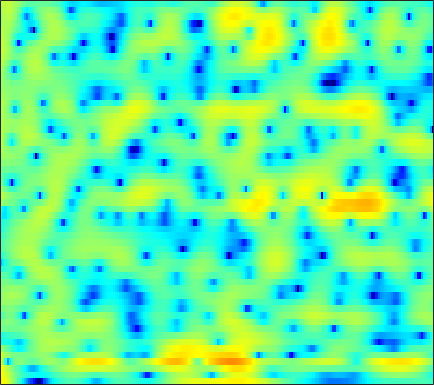

Source data for this figure (header and first rows):
8.7829, 7.9281, 6.662, 5.2398, 4.0607, 2.3154, 0.33547, -1.336, -3.7467, -6.37, -9.2355, -11.502, -14.711, -17.733, -19.793, -22.353, -25.976, -31.7, -39.051, -24.447, -18.524, -15.568, -12.507, -10.047
8.154, 7.101, 5.633, 4.126, 2.987, 1.491, 0.04454, -0.9983, -2.294, -3.461, -4.495, -5.166, -5.932, -6.567, -6.937, -7.314, -7.552, -7.652, -7.662, -7.51, -7.17, -6.796, -6.17, -5.452
7.838, 6.456, 4.624, 2.865, 1.635, 0.1362, -1.218, -2.153, -3.397, -4.729, -6.141, -7.371, -9.243, -11.26, -12.51, -12.86, -11.66, -10.24, -8.305, -6.614, -5.106, -4.188, -3.103, -2.155
5.204, 1.66, -5.142, -13.73, -8.37, -3.651, -1.373, -0.4917, 0.0549, 0.09354, -0.1983, -0.5671, -1.256, -1.851, -2.08, -2.069, -1.72, -1.261, -0.5244, 0.2581, 0.9338, 1.321, 1.642, 1.721
4.745, 3.552, 2.174, 1.096, 0.487, -0.09989, -0.4955, -0.7021, -0.8862, -0.9443, -0.9115, -0.8586, -0.7929, -0.6005, -0.3902, -0.06404, 0.2697, 0.505, 0.7374, 0.8671, 0.8711, 0.7718, 0.4685, -0.07767
1.6, 0.5491, -0.8256, -2.218, -3.307, -4.81, -6.368, -7.452, -8.345, -8.079, -6.714, -5.421, -3.803, -2.413, -1.508, -0.4818, 0.3995, 0.9618, 1.571, 2.012, 2.307, 2.432, 2.478, 2.41
-7.211, -6.846, -6.481, -6.5, -6.838, -7.69, -9.013, -10.19, -11.45, -10.99, -9.019, -7.279, -5.038, -3.12, -1.901, -0.5809, 0.4488, 1.073, 1.752, 2.277, 2.664, 2.873, 3.05, 3.129
-6.669, -6.037, -5.233, -4.638, -4.333, -4.055, -3.866, -3.728, -3.486, -3.106, -2.523, -2.051, -1.393, -0.7135, -0.2001, 0.4604, 1.059, 1.431, 1.82, 2.088, 2.245, 2.292, 2.267, 2.158
-0.6281, -0.8593, -1.024, -1.084, -1.1, -1.131, -1.139, -1.121, -1.052, -0.9401, -0.6965, -0.4312, 0.007031, 0.488, 0.8494, 1.304, 1.708, 1.958, 2.189, 2.258, 2.141, 1.912, 1.427, 0.7156
-0.4208, -0.2196, 0.03668, 0.1515, 0.1097, -0.1195, -0.5573, -1.009, -1.644, -2.313, -2.71, -2.625, -1.925, -0.8168, 0.0768, 1.187, 2.103, 2.627, 3.112, 3.329, 3.258, 2.99, 2.328, 1.246
-4.101, -2.416, -1.089, -0.4889, -0.3928, -0.7233, -1.594, -2.7, -4.894, -8.7, -16.5, -19.38, -9.932, -5.224, -2.913, -0.7054, 0.8664, 1.721, 2.535, 3.026, 3.26, 3.28, 3.102, 2.701
-0.6692, -0.4001, -0.08611, 0.07798, 0.06287, -0.1517, -0.6006, -1.097, -1.783, -2.428, -2.955, -3.111, -2.891, -2.342, -1.849, -1.194, -0.5682, -0.1425, 0.3769, 0.822, 1.197, 1.415, 1.62, 1.726
0.9073, 1.085, 1.281, 1.417, 1.446, 1.367, 1.193, 0.9909, 0.6299, 0.2504, -0.1676, -0.5274, -1.054, -1.591, -2, -2.562, -3.056, -3.28, -3.22, -2.714, -1.92, -1.25, -0.4007, 0.3049
0.6434, 1.194, 1.725, 2.066, 2.213, 2.289, 2.238, 2.128, 1.823, 1.39, 0.8468, 0.3274, -0.608, -1.886, -3.154, -5.479, -9.156, -13.77, -20.8, -11.66, -6.591, -4.178, -1.943, -0.4195
-0.13, 0.3789, 0.8437, 1.098, 1.195, 1.231, 1.153, 1.065, 0.9086, 0.6603, 0.3521, 0.07352, -0.4044, -1.063, -1.684, -2.632, -3.61, -4.19, -4.37, -3.706, -2.543, -1.593, -0.4529, 0.4325
-0.6507, -0.6251, -0.6875, -0.8733, -1.099, -1.504, -1.939, -2.216, -2.353, -2.2, -1.845, -1.493, -0.9868, -0.5345, -0.2639, 0.01033, 0.2373, 0.4031, 0.6443, 0.9222, 1.23, 1.448, 1.68, 1.81
-2.12, -2.252, -2.536, -3.071, -3.745, -5.148, -7.281, -9.576, -12.53, -10.89, -6.995, -4.611, -2.231, -0.5136, 0.4676, 1.442, 2.132, 2.514, 2.866, 3.076, 3.162, 3.149, 3.027, 2.771
-6.417, -5.657, -4.833, -4.409, -4.401, -4.851, -5.751, -6.7, -7.421, -6.447, -4.358, -2.669, -0.721, 0.7694, 1.629, 2.473, 3.014, 3.248, 3.377, 3.329, 3.145, 2.937, 2.584, 2.16
-11.85, -8.727, -5.939, -4.088, -3.096, -2.135, -1.454, -0.9888, -0.4334, 0.1928, 0.9099, 1.435, 2.088, 2.62, 2.885, 3.047, 2.973, 2.752, 2.257, 1.559, 0.7267, 0.08449, -0.6612, -1.148
-5.924, -4.794, -3.306, -1.949, -1.052, -0.02941, 0.8059, 1.366, 2.011, 2.525, 2.949, 3.192, 3.383, 3.413, 3.304, 2.947, 2.307, 1.611, 0.3206, -1.488, -4.004, -6.528, -10.74, -12.54
-3.323, -2.676, -1.792, -0.9091, -0.2698, 0.5194, 1.239, 1.69, 2.218, 2.643, 2.929, 3.064, 3.113, 2.986, 2.771, 2.294, 1.573, 0.8514, -0.3935, -2, -3.991, -5.679, -7.739, -8.472
-3.298, -2.757, -1.99, -1.222, -0.6648, 0.03535, 0.6979, 1.135, 1.621, 2.026, 2.312, 2.443, 2.516, 2.444, 2.297, 1.971, 1.489, 1.029, 0.3048, -0.5186, -1.373, -1.974, -2.648, -3.083
-4.699, -3.961, -2.983, -2.05, -1.405, -0.5958, 0.09647, 0.5835, 1.148, 1.598, 1.965, 2.166, 2.336, 2.403, 2.375, 2.235, 1.981, 1.715, 1.272, 0.7389, 0.1402, -0.3378, -0.9946, -1.634
-6.794, -5.515, -4.115, -2.943, -2.155, -1.22, -0.4053, 0.1155, 0.7592, 1.304, 1.76, 2.061, 2.381, 2.617, 2.731, 2.788, 2.732, 2.61, 2.321, 1.891, 1.301, 0.7457, -0.1393, -1.222
-6.748, -5.981, -4.999, -3.999, -3.219, -2.298, -1.374, -0.8153, -0.1942, 0.3959, 0.9072, 1.295, 1.824, 2.313, 2.653, 3.027, 3.268, 3.349, 3.293, 3.037, 2.55, 2.014, 1.04, -0.3001
-7.898, -9.352, -9.339, -7.293, -5.716, -4.064, -3.101, -2.632, -2.433, -2.392, -2.165, -1.751, -0.8036, 0.3724, 1.249, 2.28, 3.067, 3.495, 3.851, 3.948, 3.804, 3.522, 2.878, 1.941
-5.798, -8.64, -9.19, -6.606, -4.925, -3.528, -3.273, -3.774, -5.304, -8.857, -15.29, -14.84, -7.65, -3.427, -1.343, 0.545, 1.847, 2.547, 3.246, 3.737, 4.036, 4.126, 4.054, 3.713
2.139, 1.256, 0.4115, -0.08793, -0.3624, -0.7806, -1.214, -1.877, -2.972, -4.315, -5.212, -5.184, -4.203, -2.951, -2.222, -1.63, -1.423, -1.3, -0.9074, -0.03833, 1.095, 1.913, 2.777, 3.236
3.673, 2.873, 1.873, 1.007, 0.456, -0.2119, -0.5705, -0.7977, -1.013, -1.11, -1.215, -1.257, -1.433, -1.771, -2.383, -3.83, -6.712, -10.73, -21.48, -9.632, -3.818, -1.269, 0.9456, 2.251
1.745, 0.6832, -0.9968, -2.787, -3.985, -4.761, -4.547, -3.753, -2.677, -1.699, -1.042, -0.7042, -0.521, -0.6475, -0.9469, -1.627, -2.521, -3.118, -3.288, -2.363, -0.8068, 0.3918, 1.73, 2.673
-1.204, -2.498, -4.946, -8.83, -13.66, -24.47, -12.82, -8.809, -5.46, -3.46, -2.068, -1.38, -0.7299, -0.3675, -0.1905, -0.0706, 0.04736, 0.1621, 0.4357, 0.8724, 1.425, 1.867, 2.403, 2.836
-1.996, -2.558, -3.519, -4.603, -5.285, -5.622, -5.342, -4.691, -3.767, -2.833, -2.088, -1.632, -1.181, -0.8329, -0.635, -0.3829, -0.1233, 0.1062, 0.4611, 0.8643, 1.297, 1.617, 2.021, 2.352
-1.183, -1.199, -1.33, -1.526, -1.682, -1.759, -1.813, -1.744, -1.668, -1.556, -1.543, -1.554, -1.651, -1.764, -1.847, -1.863, -1.732, -1.504, -1.046, -0.4647, 0.1777, 0.6581, 1.252, 1.746
0.2584, 0.4046, 0.458, 0.4386, 0.3816, 0.2345, 0.1007, -0.06299, -0.2954, -0.6561, -1.15, -1.653, -2.511, -3.599, -4.492, -5.576, -6.007, -5.67, -4.483, -2.984, -1.548, -0.6125, 0.4141, 1.219
1.679, 1.679, 1.577, 1.398, 1.263, 1.048, 0.8824, 0.7139, 0.4531, 0.01773, -0.6204, -1.35, -2.729, -4.861, -7.234, -12.66, -33.2, -16.73, -8.893, -5.013, -2.591, -1.3, -0.03757, 0.8529
2.534, 2.087, 1.361, 0.5666, 0.0603, -0.2451, -0.2322, 0.02795, 0.356, 0.5972, 0.5442, 0.2982, -0.3422, -1.316, -2.193, -3.322, -3.926, -3.808, -3.006, -1.931, -0.9667, -0.3789, 0.1973, 0.5466
3.017, 1.889, -0.26, -3.39, -6.516, -8.906, -5.719, -3.075, -0.5317, 1.089, 2.027, 2.421, 2.59, 2.489, 2.28, 1.918, 1.535, 1.282, 0.9889, 0.6996, 0.41, 0.1672, -0.1982, -0.6347
3.201, 2.209, 0.4383, -1.833, -3.632, -4.592, -3.248, -1.571, 0.3929, 1.826, 2.819, 3.275, 3.594, 3.606, 3.442, 3.022, 2.382, 1.766, 0.7497, -0.4855, -1.892, -2.995, -4.324, -5.233
2.848, 2.515, 1.96, 1.414, 1.101, 0.8926, 1.024, 1.315, 1.793, 2.295, 2.69, 2.886, 2.976, 2.829, 2.561, 1.962, 1.06, 0.1459, -1.461, -3.628, -6.714, -10.02, -16.89, -19.46
2.299, 2.271, 2.085, 1.831, 1.66, 1.418, 1.373, 1.423, 1.615, 1.893, 2.134, 2.266, 2.303, 2.135, 1.862, 1.269, 0.4078, -0.4179, -1.778, -3.444, -5.412, -6.966, -8.712, -9.163
2.044, 1.981, 1.593, 0.909, 0.282, -0.5322, -0.991, -1.011, -0.4846, 0.3077, 1.075, 1.522, 1.843, 1.863, 1.67, 1.149, 0.4028, -0.2725, -1.225, -2.113, -2.783, -3.099, -3.232, -3.021
2.581, 2.314, 1.439, -0.201, -2.142, -6.011, -12.28, -11.81, -5.813, -2.101, 0.1069, 1.121, 1.863, 2.006, 1.76, 1.012, -0.2001, -1.359, -3.034, -4.292, -4.401, -3.738, -2.41, -1.06
2.665, 2.452, 1.751, 0.5831, -0.6304, -2.431, -3.796, -3.817, -2.493, -0.8192, 0.5046, 1.18, 1.634, 1.562, 1.156, 0.09127, -1.732, -3.778, -8.122, -17.69, -15.06, -8.668, -4.21, -1.546
1.792, 1.716, 1.431, 1.006, 0.6632, 0.2234, -0.06626, -0.1013, 0.02992, 0.2986, 0.6041, 0.7667, 0.8156, 0.6345, 0.3222, -0.3564, -1.304, -2.155, -3.284, -4.02, -3.972, -3.42, -2.341, -1.244
1.27, 1.159, 0.9454, 0.674, 0.4812, 0.2384, 0.08926, 0.04533, 0.06172, 0.1563, 0.2774, 0.3534, 0.4039, 0.3676, 0.2699, 0.0514, -0.244, -0.4891, -0.7882, -0.9848, -1.035, -0.9704, -0.789, -0.5481
1.233, 0.9307, 0.4691, -0.01738, -0.3753, -0.7367, -0.927, -0.9632, -0.8257, -0.5465, -0.2156, 0.04103, 0.3526, 0.584, 0.696, 0.7674, 0.7498, 0.6958, 0.5805, 0.4379, 0.2965, 0.1941, 0.06665, -0.05253
1.651, 1.011, -0.03698, -1.239, -2.189, -3.266, -3.843, -3.748, -3.026, -1.985, -0.91, -0.1879, 0.6087, 1.21, 1.537, 1.813, 1.927, 1.917, 1.793, 1.561, 1.245, 0.9676, 0.5739, 0.1674
2.602, 1.655, -0.02625, -2.393, -4.842, -9.861, -17.81, -13.6, -7.274, -3.639, -1.251, 0.04112, 1.32, 2.216, 2.679, 3.049, 3.168, 3.097, 2.809, 2.316, 1.635, 1.033, 0.1575, -0.7019
3.441, 2.668, 1.329, -0.3873, -1.876, -3.908, -5.112, -4.942, -3.532, -1.774, -0.1881, 0.8015, 1.884, 2.686, 3.104, 3.418, 3.448, 3.269, 2.74, 1.847, 0.5535, -0.7134, -2.798, -5.132
3.656, 3.259, 2.496, 1.522, 0.7987, -0.1558, -0.8805, -1.117, -1.085, -0.6719, -0.01961, 0.5614, 1.336, 1.997, 2.381, 2.715, 2.774, 2.622, 2.094, 1.133, -0.3745, -1.984, -5.04, -9.902
3.864, 3.619, 2.955, 1.948, 1.004, -0.4549, -1.965, -2.93, -3.698, -3.536, -2.623, -1.728, -0.5868, 0.4012, 1.008, 1.612, 1.985, 2.106, 2.037, 1.674, 0.9579, 0.229, -0.9851, -2.277
3.841, 3.561, 2.797, 1.552, 0.1455, -2.362, -6.052, -10.4, -22.28, -13.85, -8.169, -5.875, -3.865, -2.52, -1.753, -0.8983, -0.08556, 0.4607, 1.102, 1.571, 1.844, 1.902, 1.808, 1.597
3.395, 3.194, 2.583, 1.556, 0.4535, -1.349, -3.579, -5.338, -7.069, -7.594, -7.234, -6.929, -6.835, -7.022, -7.107, -6.576, -5.15, -3.742, -1.883, -0.2987, 0.9534, 1.637, 2.277, 2.617
2.802, 2.851, 2.622, 2.056, 1.472, 0.4005, -0.8559, -1.93, -3.34, -4.749, -6.152, -7.321, -9.386, -12.71, -17.47, -32.23, -13.79, -8.908, -4.769, -1.998, -0.05308, 1.016, 2.031, 2.637
1.911, 2.373, 2.655, 2.53, 2.21, 1.412, 0.2723, -0.7834, -2.444, -4.28, -6.251, -7.635, -9.128, -10.02, -10.18, -9.407, -7.563, -5.761, -3.401, -1.346, 0.2666, 1.192, 2.061, 2.567
1.295, 2.29, 3.054, 3.265, 3.055, 2.397, 1.229, 0.03677, -2.107, -5.07, -9.211, -13.38, -16.3, -12.07, -9.206, -6.368, -4.216, -2.808, -1.204, 0.1189, 1.137, 1.718, 2.217, 2.406
2.127, 2.929, 3.577, 3.778, 3.638, 3.102, 2.151, 1.153, -0.6142, -2.874, -5.583, -7.551, -8.651, -7.393, -5.898, -4.056, -2.539, -1.617, -0.6119, 0.1482, 0.6811, 0.9334, 1.075, 0.9651
3.138, 3.48, 3.759, 3.801, 3.693, 3.301, 2.675, 2.054, 1.085, 0.02653, -1.001, -1.661, -2.259, -2.49, -2.465, -2.299, -2.061, -1.906, -1.74, -1.633, -1.577, -1.604, -1.722, -1.962
